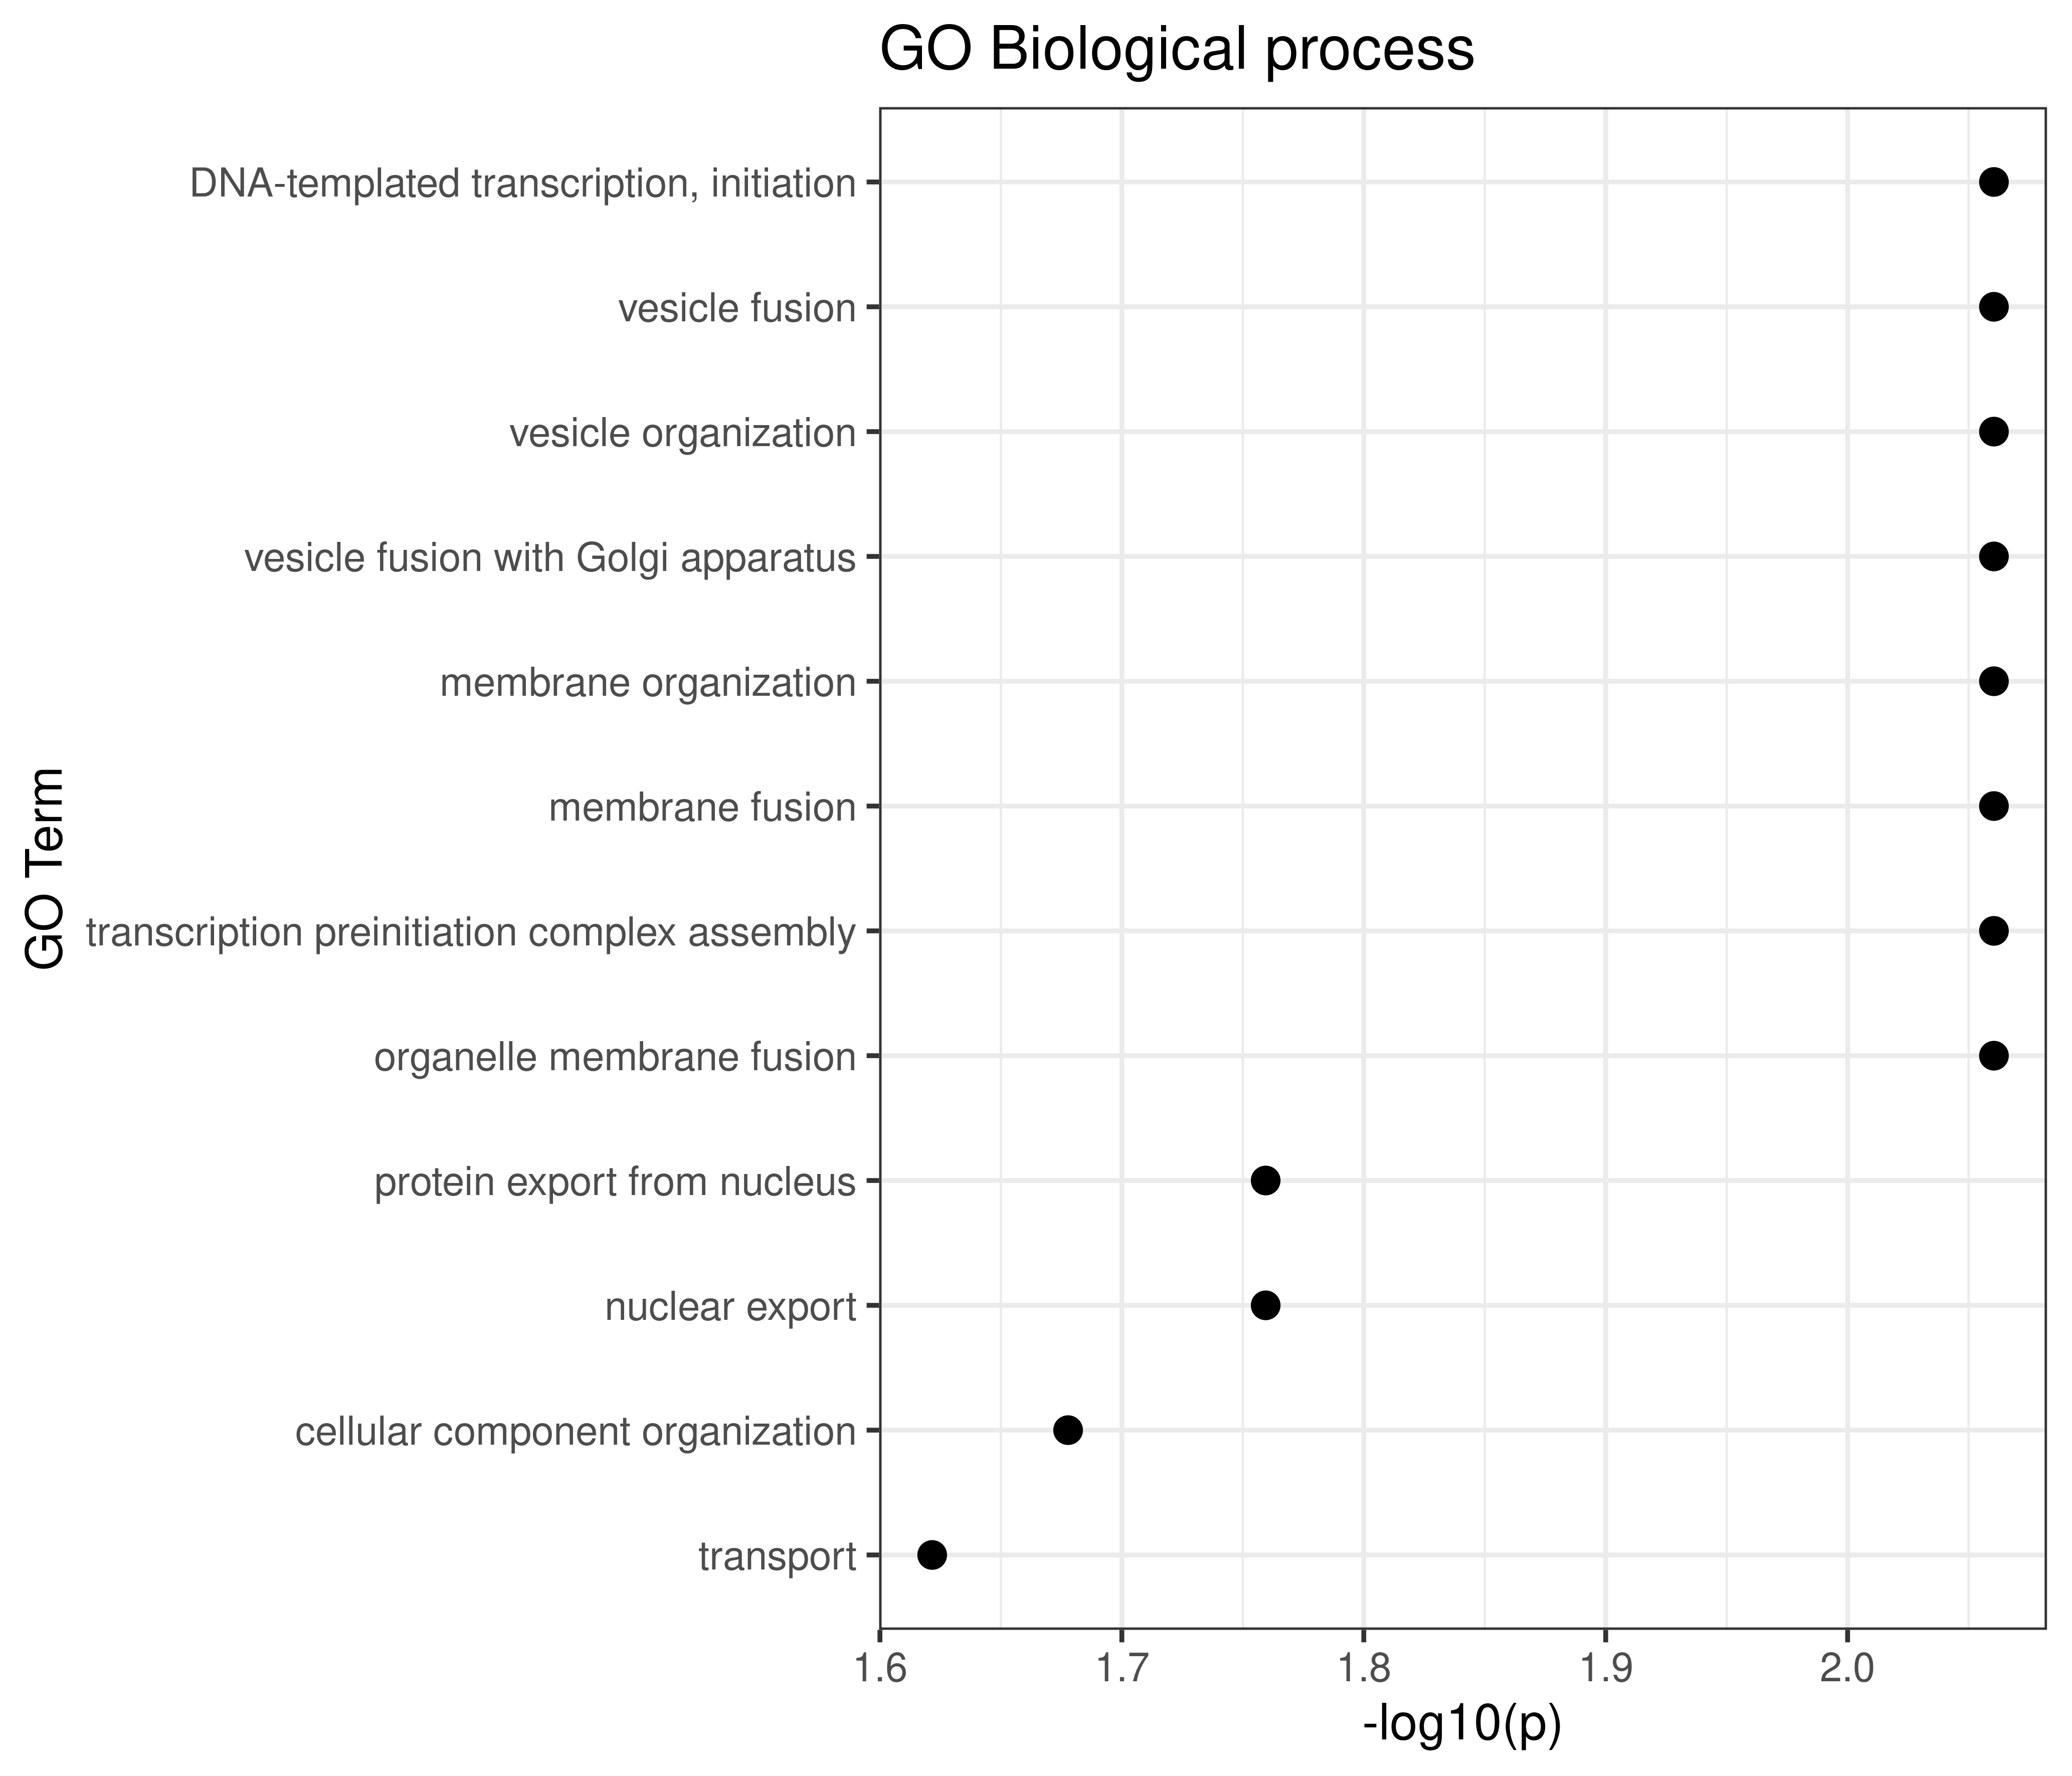

The file beside this chart, header and first rows:
GO.ID, Term, Annotated, Significant, Expected, Classic, p.adj
GO:0006352, DNA-templated transcription, initiation, 1, 1, 0.01, 0.0087, 0.0217
GO:0006906, vesicle fusion, 1, 1, 0.01, 0.0087, 0.0217
GO:0016050, vesicle organization, 1, 1, 0.01, 0.0087, 0.0217
GO:0048280, vesicle fusion with Golgi apparatus, 1, 1, 0.01, 0.0087, 0.0217
GO:0061024, membrane organization, 1, 1, 0.01, 0.0087, 0.0217
GO:0061025, membrane fusion, 1, 1, 0.01, 0.0087, 0.0217
GO:0070897, transcription preinitiation complex asse…, 1, 1, 0.01, 0.0087, 0.0217
GO:0090174, organelle membrane fusion, 1, 1, 0.01, 0.0087, 0.0217
GO:0006611, protein export from nucleus, 2, 1, 0.02, 0.0174, 0.0317
GO:0051168, nuclear export, 2, 1, 0.02, 0.0174, 0.0317
GO:0016043, cellular component organization, 30, 2, 0.26, 0.0210, 0.0317
GO:0006810, transport, 32, 2, 0.28, 0.0239, 0.0317
GO:0051234, establishment of localization, 32, 2, 0.28, 0.0239, 0.0317
GO:0048284, organelle fusion, 3, 1, 0.03, 0.0261, 0.0317
GO:0065004, protein-DNA complex assembly, 3, 1, 0.03, 0.0261, 0.0317
GO:0071824, protein-DNA complex subunit organization, 3, 1, 0.03, 0.0261, 0.0317
GO:0051179, localization, 35, 2, 0.31, 0.0285, 0.0317
GO:0071840, cellular component organization or bioge…, 35, 2, 0.31, 0.0285, 0.0317
GO:0006913, nucleocytoplasmic transport, 5, 1, 0.04, 0.0432, 0.0432
GO:0051169, nuclear transport, 5, 1, 0.04, 0.0432, 0.0432
